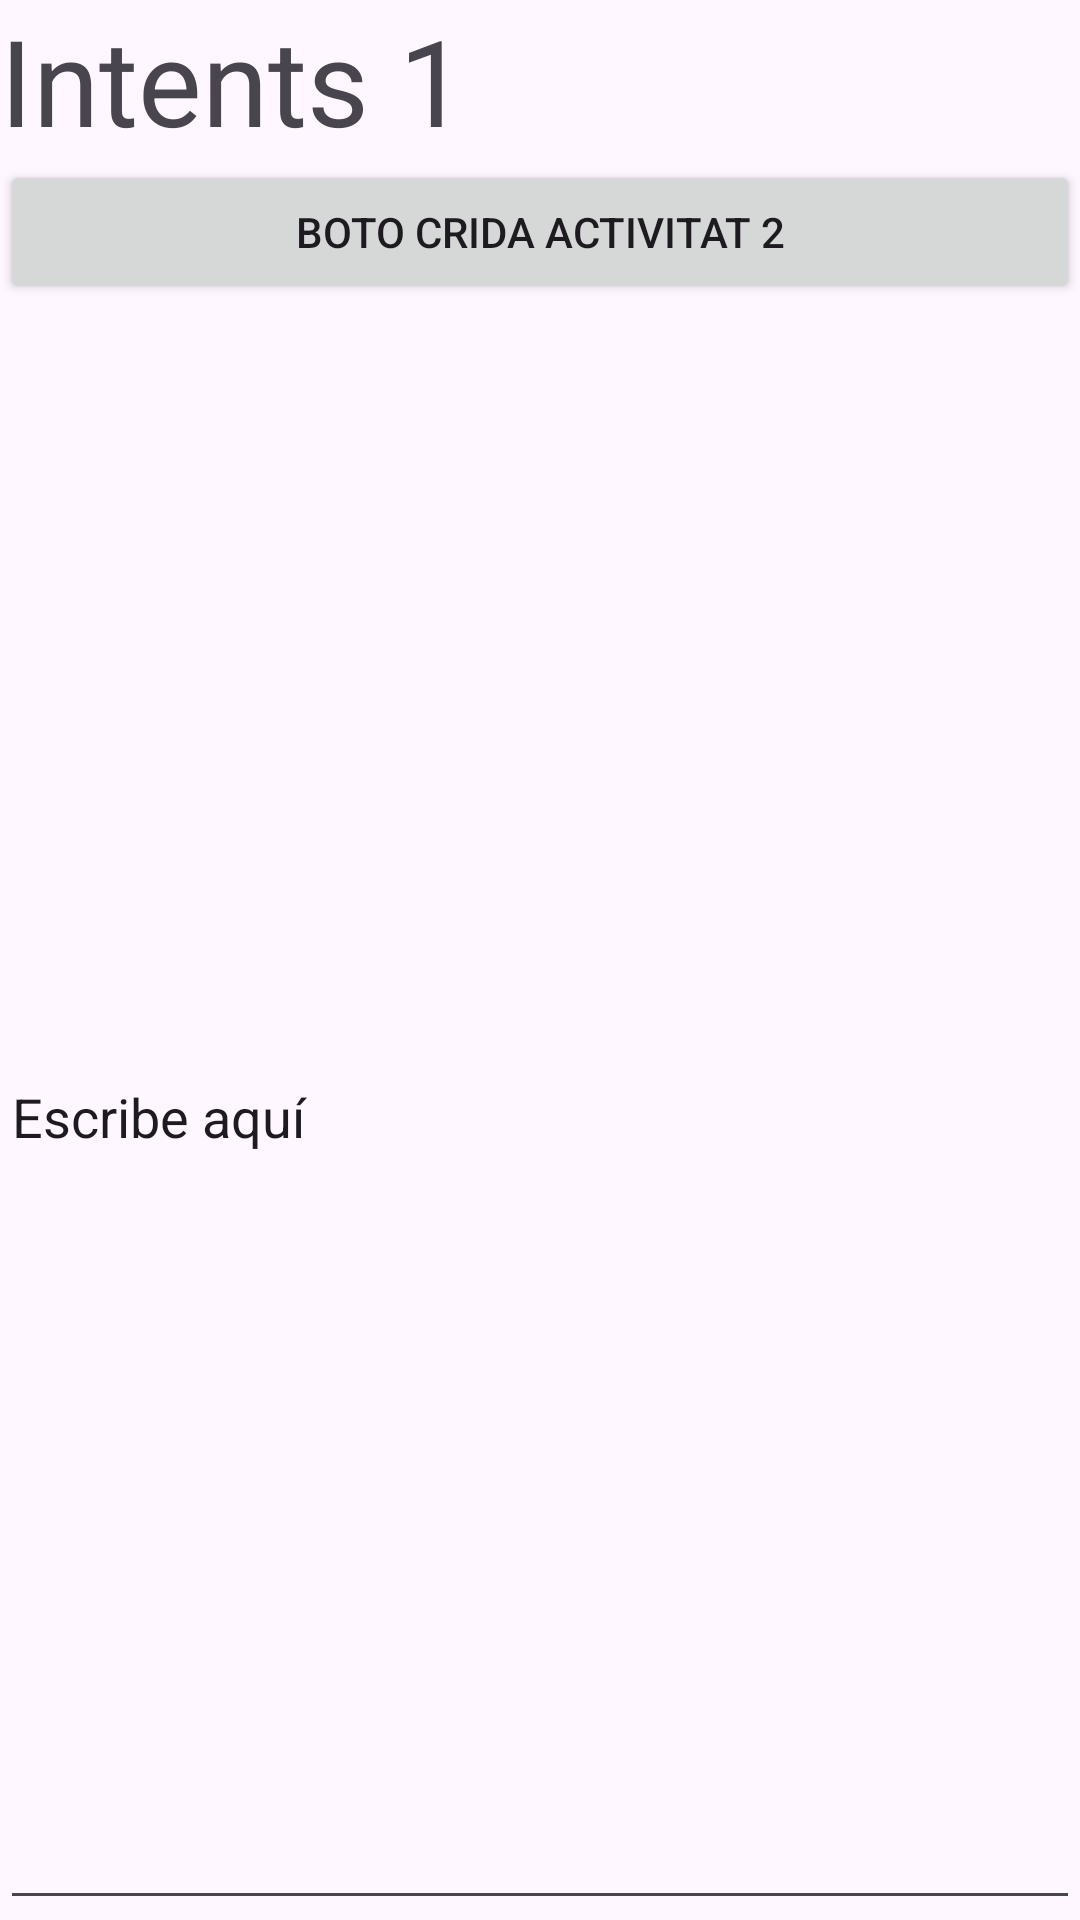

This screen was rendered from an Android layout file. Write that file and the resources it references.
<!-- AndroidManifest.xml: application theme Theme.IntentPrueba -->
<!-- res/layout/activity_main.xml -->
<?xml version="1.0" encoding="utf-8"?>
<LinearLayout xmlns:android="http://schemas.android.com/apk/res/android"

    xmlns:app="http://schemas.android.com/apk/res-auto"
    xmlns:tools="http://schemas.android.com/tools"
    android:layout_width="match_parent"
    android:layout_height="wrap_content"
    tools:context=".MainActivity"
    android:orientation="vertical"
    >
    <TextView
        android:layout_width="wrap_content"
        android:layout_height="wrap_content"
        android:text="Intents 1"
        android:layout_gravity="start"
        android:textSize="40sp"
        />
    <Button
        android:layout_width="match_parent"
        android:layout_height="wrap_content"
        android:text="Boto crida Activitat 2"
        android:id="@+id/b1"
        />
    <EditText
        android:layout_width="match_parent"
        android:layout_height="match_parent"
        android:text="Escribe aquí"
        android:id="@+id/TextBusca"
        />
    <Button
        android:layout_width="match_parent"
        android:layout_height="wrap_content"
        android:text="Boto truca per telefon"
        android:id="@+id/b2"

        />
    <EditText
        android:layout_width="match_parent"
        android:layout_height="match_parent"
        android:text="Escribe aquí"
        android:id="@+id/Text"
        />
    <Button
        android:layout_width="match_parent"
        android:layout_height="wrap_content"
        android:text="text"
        android:id="@+id/b6"

        />
    <Button
        android:layout_width="match_parent"
        android:layout_height="wrap_content"
        android:text="Boto tria contacte"
        android:id="@+id/b3"

        />
    <Button
        android:layout_width="match_parent"
        android:layout_height="wrap_content"
        android:text="Boto busca imatge a galeria"
        android:id="@+id/b4"
/>
    <Button
        android:layout_width="match_parent"
        android:layout_height="wrap_content"
        android:text="Boto text"
        android:id="@+id/b5"

        />

</LinearLayout>
<!-- resources referenced by this layout -->
<resources>
  <style name="Theme.IntentPrueba" parent="Base.Theme.IntentPrueba" />
  <style name="Base.Theme.IntentPrueba" parent="Theme.Material3.DayNight.NoActionBar">
          
          
      </style>
</resources>
